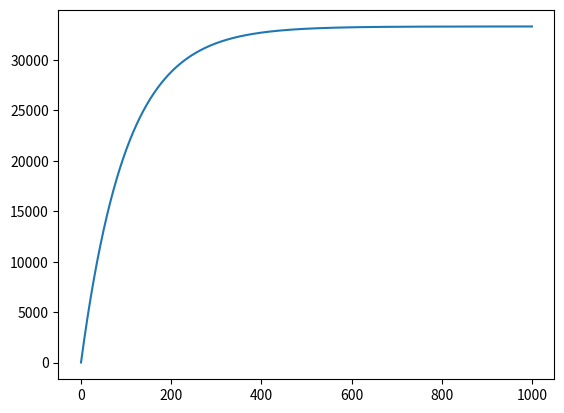
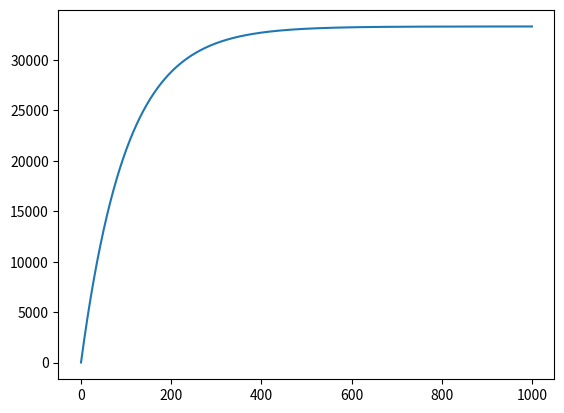
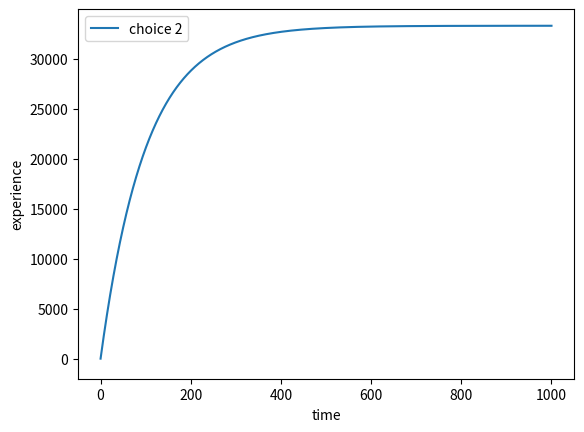

Python code for these plots, in order:
import numpy as np
import matplotlib.pyplot as plt
from scipy.integrate import odeint


class SystemDynamics:
    """
    This class replicates the model in Dussutour (2009)
    This follows an ODE model, see equation 3.2 in the model
    """

    def __init__(self, number_of_agents, k, alpha, utility_of_choices, initial_experiences,
                 discount_rate = 0.0):
        """

        :param number_of_agents: an integer with the total number of agents
        :param k: see equation 3.1
        :param alpha: see equation 3.1
        :param utility_of_choices: an array telling about how good each choice is
        :param initial_experiences: an array telling the initial experiences of choices
        :param discount_rate: a number between 0 and 1
        """
        assert 0 <= discount_rate <= 1, "Discount rate should be between 0 and 1"

        self.number_of_agents = number_of_agents
        self.k = k
        self.alpha = alpha  # model parameter
        self.utility_of_choices = np.array(utility_of_choices)
        self.experiences_of_choices = np.array(initial_experiences)
        self.discount_rate = discount_rate  # evaporation rate

        # get the total number of options avaliable to the agents
        self.options = len(utility_of_choices)

    # numpy linspace parameters are as (start value , stop value, number of values)
    # for example linspace(0, 0.001, 50) will generate 50 values between 0 and 0.001
    #--------------------------
    # this function solves the differential equation as mentioned in the paper
    def solve(self, time_vector=np.linspace(0, 1000, 10000), noise_standard_deviation=10):

        # initial rate is dependent upon the initial parameters
        # level of noise is sampled from a normal distribution
        # ----------------
        step = 0
        soln = odeint(rate_of_experience, self.experiences_of_choices, time_vector,
                      args=(self.number_of_agents, self.alpha, self.k,self.discount_rate,
                            noise_standard_deviation, self.options, self.utility_of_choices, step), mxstep = 500)

        for i in range(self.options):
            plt.figure(i)
            plt.plot(time_vector, soln[:, i], label=("choice " + str(i)))

        #plt.rc('lines', linewidth=2.0)
        plt.ylim(ymin=-2000)
        plt.xlabel('time')
        plt.ylabel('experience')
        plt.legend()
        plt.show()



def rate_of_experience(experience, t, number_of_agents, alpha, k, discount_rate,
                       noise_standard_deviation, options, utility_of_choices, step):

    # Equation 3.1 starts (this is pi)
    # calculate the probability based upon the initial experiences

    base = np.sum(np.power((experience + k), alpha))

    # calculate probability
    options_probability = (np.power((experience + k), alpha)) / base

    # Equation 3.1 ends
    pi_qi_flux = options_probability * utility_of_choices * number_of_agents

    row_ci = discount_rate * experience

    experience = pi_qi_flux - row_ci

    return experience



def main():
    sysd = SystemDynamics(number_of_agents= 100, k = 0.5, alpha = 2, utility_of_choices= [10, 10, 10],
                          initial_experiences= [10, 10, 10], discount_rate=0.01)
    sysd.solve()


if __name__ == "__main__":
    main()


